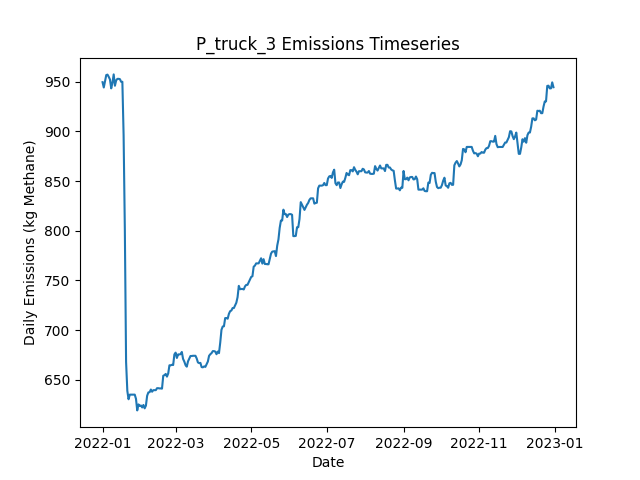

The file beside this chart, header and first rows:
Date, Daily Emissions (Kg Methane), Daily Mitigable Emissions (Kg Methane), Daily Non-Mitigable Emissions (Kg Methan…, Daily Cost ($), Active Leaks, New Leaks, Leaks Repaired, Leaks Naturally Repaired, Leaks Tagged, Daily Repair Cost ($), Daily Natural Repair Cost ($), truck Deployment Cost ($), truck Sites flagged for Follow-Up, truck Leaks tagged for repair, truck Sites Visited, truck Travel Time (Minutes), truck Survey Time (Minutes), OGI_FU_mdl_high Deployment Cost ($), OGI_FU_mdl_high Sites flagged for Follow…, OGI_FU_mdl_high Leaks tagged for repair, OGI_FU_mdl_high Sites Visited, OGI_FU_mdl_high Travel Time (Minutes), OGI_FU_mdl_high Survey Time (Minutes)
2022-01-01, 949.5, 689.1, 260.4, 400, 350, 351, 0, 1, 0.00000, 0.00000, 200, 400, 0, , 10, 180, 270, 0.00000, , 0, 0, 0, 0
2022-01-02, 944.1, 683.5, 260.6, 400, 351, 2, 0, 1, 0.00000, 0.00000, 200, 400, 0, , 1, 20, 30, 0.00000, , 0, 0, 0, 0
2022-01-03, 950.6, 690, 260.6, 1000, 353, 2, 0, 0, 13, 0.00000, 0.00000, 0.00000, 9, , 0, 0, 0, 1000, , 13, 3, 120, 360
2022-01-04, 956.6, 696, 260.6, 1000, 354, 1, 0, 0, 21, 0.00000, 0.00000, 0.00000, 1, , 0, 0, 0, 1000, , 21, 3, 120, 360
2022-01-05, 957.1, 696, 261, 1000, 355, 1, 0, 0, 29, 0.00000, 0.00000, 0.00000, 0, , 0, 0, 0, 1000, , 29, 3, 120, 360
2022-01-06, 954.8, 693.8, 261, 500, 355, 1, 0, 1, 8, 0.00000, 200, 0.00000, 0, , 0, 0, 0, 500, , 8, 1, 30, 120
2022-01-07, 952.2, 691.1, 261, 0.00000, 354, 0, 0, 1, 0.00000, 0.00000, 200, 0.00000, 0, , 0, 0, 0, 0.00000, , 0, 0, 0, 0
2022-01-08, 943.2, 691.1, 252.1, 0.00000, 353, 1, 0, 1, 0.00000, 0.00000, 200, 0.00000, 0, , 0, 0, 0, 0.00000, , 0, 0, 0, 0
2022-01-09, 949, 688, 261, 0.00000, 352, 1, 0, 2, 0.00000, 0.00000, 400, 0.00000, 0, , 0, 0, 0, 0.00000, , 0, 0, 0, 0
2022-01-10, 957.3, 688, 269.3, 0.00000, 353, 1, 0, 0, 0.00000, 0.00000, 0.00000, 0.00000, 0, , 0, 0, 0, 0.00000, , 0, 0, 0, 0
2022-01-11, 945.9, 685.3, 260.6, 0.00000, 350, 0, 0, 1, 0.00000, 0.00000, 200, 0.00000, 0, , 0, 0, 0, 0.00000, , 0, 0, 0, 0
2022-01-12, 951.3, 690.7, 260.6, 0.00000, 352, 2, 0, 0, 0.00000, 0.00000, 0.00000, 0.00000, 0, , 0, 0, 0, 0.00000, , 0, 0, 0, 0
2022-01-13, 952.8, 692.2, 260.6, 0.00000, 353, 1, 0, 0, 0.00000, 0.00000, 0.00000, 0.00000, 0, , 0, 0, 0, 0.00000, , 0, 0, 0, 0
2022-01-14, 952.8, 692.2, 260.6, 0.00000, 353, 0, 0, 0, 0.00000, 0.00000, 0.00000, 0.00000, 0, , 0, 0, 0, 0.00000, , 0, 0, 0, 0
2022-01-15, 952.6, 690, 262.6, 0.00000, 354, 2, 0, 1, 0.00000, 0.00000, 200, 0.00000, 0, , 0, 0, 0, 0.00000, , 0, 0, 0, 0
2022-01-16, 949.9, 687.3, 262.6, 0.00000, 353, 0, 0, 1, 0.00000, 0.00000, 200, 0.00000, 0, , 0, 0, 0, 0.00000, , 0, 0, 0, 0
2022-01-17, 949.9, 687.3, 262.6, 0.00000, 353, 0, 0, 0, 0.00000, 0.00000, 0.00000, 0.00000, 0, , 0, 0, 0, 0.00000, , 0, 0, 0, 0
2022-01-18, 896.3, 633.3, 263, 2000, 344, 1, 10, 0, 0.00000, 2000, 0.00000, 0.00000, 0, , 0, 0, 0, 0.00000, , 0, 0, 0, 0
2022-01-19, 801.1, 538.1, 263, 3400, 327, 1, 17, 1, 0.00000, 3400, 200, 0.00000, 0, , 0, 0, 0, 0.00000, , 0, 0, 0, 0
2022-01-20, 667.9, 396.6, 271.3, 4800, 304, 1, 24, 0, 0.00000, 4800, 0.00000, 0.00000, 0, , 0, 0, 0, 0.00000, , 0, 0, 0, 0
2022-01-21, 638.8, 367.6, 271.3, 1400, 298, 1, 7, 0, 0.00000, 1400, 0.00000, 0.00000, 0, , 0, 0, 0, 0.00000, , 0, 0, 0, 0
2022-01-22, 630.4, 367.6, 262.8, 0.00000, 298, 2, 0, 1, 0.00000, 0.00000, 200, 0.00000, 0, , 0, 0, 0, 0.00000, , 0, 0, 0, 0
2022-01-23, 635, 370.3, 264.8, 0.00000, 300, 2, 0, 0, 0.00000, 0.00000, 0.00000, 0.00000, 0, , 0, 0, 0, 0.00000, , 0, 0, 0, 0
2022-01-24, 635, 370.3, 264.8, 0.00000, 300, 0, 0, 0, 0.00000, 0.00000, 0.00000, 0.00000, 0, , 0, 0, 0, 0.00000, , 0, 0, 0, 0
2022-01-25, 635, 370.3, 264.8, 0.00000, 300, 0, 0, 0, 0.00000, 0.00000, 0.00000, 0.00000, 0, , 0, 0, 0, 0.00000, , 0, 0, 0, 0
2022-01-26, 635, 370.3, 264.8, 0.00000, 300, 0, 0, 0, 0.00000, 0.00000, 0.00000, 0.00000, 0, , 0, 0, 0, 0.00000, , 0, 0, 0, 0
2022-01-27, 635, 370.3, 264.8, 0.00000, 300, 0, 0, 0, 0.00000, 0.00000, 0.00000, 0.00000, 0, , 0, 0, 0, 0.00000, , 0, 0, 0, 0
2022-01-28, 630.8, 366, 264.8, 0.00000, 298, 0, 0, 2, 0.00000, 0.00000, 400, 0.00000, 0, , 0, 0, 0, 0.00000, , 0, 0, 0, 0
2022-01-29, 619.1, 363.3, 255.8, 0.00000, 296, 0, 0, 1, 0.00000, 0.00000, 200, 0.00000, 0, , 0, 0, 0, 0.00000, , 0, 0, 0, 0
2022-01-30, 625.2, 360.6, 264.5, 0.00000, 297, 2, 0, 1, 0.00000, 0.00000, 200, 0.00000, 0, , 0, 0, 0, 0.00000, , 0, 0, 0, 0
2022-01-31, 623.6, 360.6, 263, 0.00000, 297, 1, 0, 0, 0.00000, 0.00000, 0.00000, 0.00000, 0, , 0, 0, 0, 0.00000, , 0, 0, 0, 0
2022-02-01, 624.1, 361.1, 263, 0.00000, 299, 2, 0, 0, 0.00000, 0.00000, 0.00000, 0.00000, 0, , 0, 0, 0, 0.00000, , 0, 0, 0, 0
2022-02-02, 622.1, 361.1, 261, 0.00000, 298, 0, 0, 0, 0.00000, 0.00000, 0.00000, 0.00000, 0, , 0, 0, 0, 0.00000, , 0, 0, 0, 0
2022-02-03, 624.6, 365.6, 259.1, 0.00000, 298, 1, 0, 0, 0.00000, 0.00000, 0.00000, 0.00000, 0, , 0, 0, 0, 0.00000, , 0, 0, 0, 0
2022-02-04, 621.2, 360.2, 261, 0.00000, 297, 1, 0, 2, 0.00000, 0.00000, 400, 0.00000, 0, , 0, 0, 0, 0.00000, , 0, 0, 0, 0
2022-02-05, 623.9, 362.9, 261, 0.00000, 298, 2, 0, 1, 0.00000, 0.00000, 200, 0.00000, 0, , 0, 0, 0, 0.00000, , 0, 0, 0, 0
2022-02-06, 633.9, 368.9, 265, 0.00000, 301, 3, 0, 0, 0.00000, 0.00000, 0.00000, 0.00000, 0, , 0, 0, 0, 0.00000, , 0, 0, 0, 0
2022-02-07, 637.2, 371.8, 265.4, 0.00000, 304, 3, 0, 0, 0.00000, 0.00000, 0.00000, 0.00000, 0, , 0, 0, 0, 0.00000, , 0, 0, 0, 0
2022-02-08, 637.5, 371.8, 265.6, 0.00000, 305, 1, 0, 0, 0.00000, 0.00000, 0.00000, 0.00000, 0, , 0, 0, 0, 0.00000, , 0, 0, 0, 0
2022-02-09, 640.1, 374.5, 265.6, 0.00000, 306, 2, 0, 1, 0.00000, 0.00000, 200, 0.00000, 0, , 0, 0, 0, 0.00000, , 0, 0, 0, 0
2022-02-10, 637.9, 374.3, 263.7, 0.00000, 304, 0, 0, 1, 0.00000, 0.00000, 200, 0.00000, 0, , 0, 0, 0, 0.00000, , 0, 0, 0, 0
2022-02-11, 639.5, 375.8, 263.7, 0.00000, 305, 1, 0, 0, 0.00000, 0.00000, 0.00000, 0.00000, 0, , 0, 0, 0, 0.00000, , 0, 0, 0, 0
2022-02-12, 639.5, 375.8, 263.7, 0.00000, 305, 0, 0, 0, 0.00000, 0.00000, 0.00000, 0.00000, 0, , 0, 0, 0, 0.00000, , 0, 0, 0, 0
2022-02-13, 639.5, 375.8, 263.7, 0.00000, 305, 0, 0, 0, 0.00000, 0.00000, 0.00000, 0.00000, 0, , 0, 0, 0, 0.00000, , 0, 0, 0, 0
2022-02-14, 641.5, 375.8, 265.6, 0.00000, 306, 1, 0, 0, 0.00000, 0.00000, 0.00000, 0.00000, 0, , 0, 0, 0, 0.00000, , 0, 0, 0, 0
2022-02-15, 641.5, 375.8, 265.6, 0.00000, 306, 0, 0, 0, 0.00000, 0.00000, 0.00000, 0.00000, 0, , 0, 0, 0, 0.00000, , 0, 0, 0, 0
2022-02-16, 641.3, 375.6, 265.6, 0.00000, 305, 0, 0, 1, 0.00000, 0.00000, 200, 0.00000, 0, , 0, 0, 0, 0.00000, , 0, 0, 0, 0
2022-02-17, 641.3, 375.6, 265.6, 0.00000, 305, 0, 0, 0, 0.00000, 0.00000, 0.00000, 0.00000, 0, , 0, 0, 0, 0.00000, , 0, 0, 0, 0
2022-02-18, 641, 375.4, 265.6, 0.00000, 304, 0, 0, 1, 0.00000, 0.00000, 200, 0.00000, 0, , 0, 0, 0, 0.00000, , 0, 0, 0, 0
2022-02-19, 654, 386.3, 267.6, 0.00000, 307, 3, 0, 0, 0.00000, 0.00000, 0.00000, 0.00000, 0, , 0, 0, 0, 0.00000, , 0, 0, 0, 0
2022-02-20, 654.7, 389, 265.6, 0.00000, 307, 1, 0, 0, 0.00000, 0.00000, 0.00000, 0.00000, 0, , 0, 0, 0, 0.00000, , 0, 0, 0, 0
2022-02-21, 655.8, 391.7, 264.1, 0.00000, 308, 2, 0, 0, 0.00000, 0.00000, 0.00000, 0.00000, 0, , 0, 0, 0, 0.00000, , 0, 0, 0, 0
2022-02-22, 653.1, 389, 264.1, 0.00000, 307, 0, 0, 1, 0.00000, 0.00000, 200, 0.00000, 0, , 0, 0, 0, 0.00000, , 0, 0, 0, 0
2022-02-23, 656.3, 391.7, 264.6, 0.00000, 309, 2, 0, 0, 0.00000, 0.00000, 0.00000, 0.00000, 0, , 0, 0, 0, 0.00000, , 0, 0, 0, 0
2022-02-24, 664.5, 400, 264.6, 0.00000, 310, 1, 0, 0, 0.00000, 0.00000, 0.00000, 0.00000, 0, , 0, 0, 0, 0.00000, , 0, 0, 0, 0
2022-02-25, 664.5, 400, 264.6, 0.00000, 310, 0, 0, 0, 0.00000, 0.00000, 0.00000, 0.00000, 0, , 0, 0, 0, 0.00000, , 0, 0, 0, 0
2022-02-26, 665, 402.4, 262.6, 0.00000, 309, 1, 0, 1, 0.00000, 0.00000, 200, 0.00000, 0, , 0, 0, 0, 0.00000, , 0, 0, 0, 0
2022-02-27, 664.8, 402.2, 262.6, 0.00000, 308, 0, 0, 1, 0.00000, 0.00000, 200, 0.00000, 0, , 0, 0, 0, 0.00000, , 0, 0, 0, 0
2022-02-28, 675.5, 410.9, 264.6, 0.00000, 311, 3, 0, 0, 0.00000, 0.00000, 0.00000, 0.00000, 0, , 0, 0, 0, 0.00000, , 0, 0, 0, 0
2022-03-01, 677.3, 412.7, 264.6, 0.00000, 310, 1, 0, 2, 0.00000, 0.00000, 400, 0.00000, 0, , 0, 0, 0, 0.00000, , 0, 0, 0, 0
... 305 more rows
